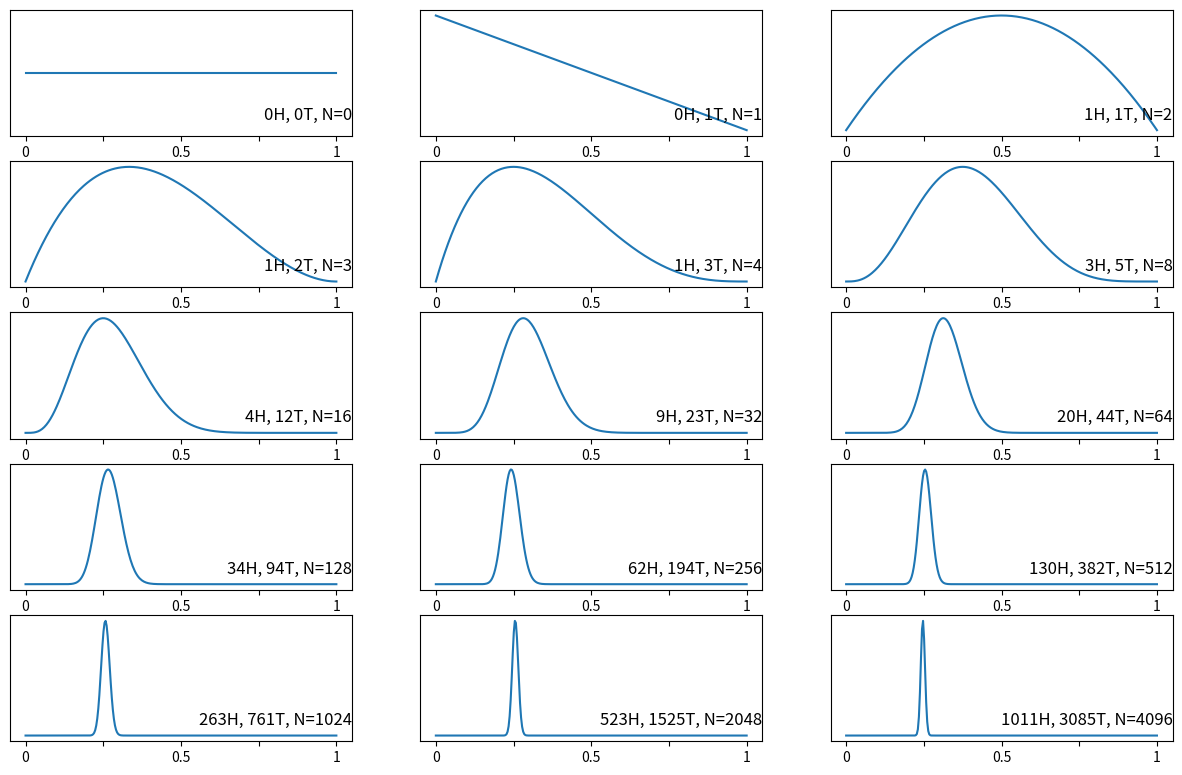

Recreate this plot in Python.
'''
Script to generate the posterior pdf as the number of coin tosses increase using simple
Bayesian analysis. This script uses uniform distribution as prior, and bimomial distribution
as the likelihood.  

[redacted]
[redacted]
Date: 20141228
'''

import numpy as np
import matplotlib.pyplot as plt
import decimal

def generate_HT():
    '''
    Function to generate random number to represent head (1) or tail (0) in a coin toss. 
    What I did here is to generate an integer number between 0 and 4, and if it is one, then return one (head), 
    otherwise return zero (tail). This is to say, the probability of getting a head is 0.25, so it is a biased coin.
    '''
    #generate a random integer between 0 and 4
    rnd = np.random.randint(0,4)
    
    if rnd > 1:
        return 0
    else:
        return rnd
        
def simulation(N = 100):
    '''
    This is the function to simulate multiple toss of a coin, and it returns two numbers and a list:
    number of cases of head, and number of cases of tail, and outcome_list contains all the outcome 
    in order. N is the total number of toss. 
    '''
    outcome_list = []
    R = 0
    for i in range(N):
        out = generate_HT()
        if out == 1:
            R += 1
        outcome_list.append(out)    
    return R, N-R, outcome_list
    
def plot_exmaple_of_all():
    '''
    This is the funciton to plot the figures show the evolution of the posterior pdf
    as the number of tosses increase. 
    '''
    n_tosses = [0, 1, 2, 3, 4, 8, 16, 32, 64, 128, 256, 512, 1024, 2048, 4096]
    fig = plt.figure(figsize = (15,9.5))
    
    H = np.linspace(0.00001,0.9999999,300)
    
    #do a simulation with 4096 tosses
    total_R, total_T, outcome_list = simulation(N = 4096)
    
    for i, toss in enumerate(n_tosses):
        
        #get the outcome to the tosses
        outcome = outcome_list[0:toss]
        #get the total number of heads
        R = outcome.count(1)
        #get the total number of tails
        T = toss - R
        #calculate the posterior
        y = H**R*(1-H)**T * 1
        
        #here, because the values for the 2048 and 4096 tosses are too small, less than 1e-320, 
        #it becomes to zero, this is the underflow issue usually happen in bayesian analysis.
        #What I did here is to calculate the really small number using decimal module, and then 
        #multiply this small number by a scalar which is largest integer number divide by 20, 
        #this is more like a trial and error, so may not stable, but most of the time, it looks
        #fine, I don't know if there's better ways to work around. 
         
        if i > 12:
            #take the log of the likelihood, this will turn the multiply prbability into addition
            y1 = R*np.log(H) + T*np.log(1-H)
            y = []
            
            #recalculate the small number by taking the exp, but I multiplied by 10**factor, the
            #factor is largest decimal divide by 20.
            factor = int((-1)*np.min(y1[1:-1])/20)
            for item in y1:
                y.append(decimal.Decimal(item).exp()*10**factor)
        
        #plot the pdf
        ax = plt.subplot(5, 3, i+1)
        ax.plot(H, y)
        #disable y axis label
        ax.yaxis.set_visible(False)

        # Setting the x-axis major tick's label
        ax.set_xticks([0, 0.25, 0.5, 0.75, 1])
        ax.set_xticklabels(['0','','0.5','','1'])
        ax.annotate(str(R) + 'H, ' + str(T) + 'T, N=' + str(toss), xy=(1, 0.1), xycoords='axes fraction', fontsize=12,
                horizontalalignment='right', verticalalignment='bottom')        
    
    plt.show()
    
plot_exmaple_of_all()